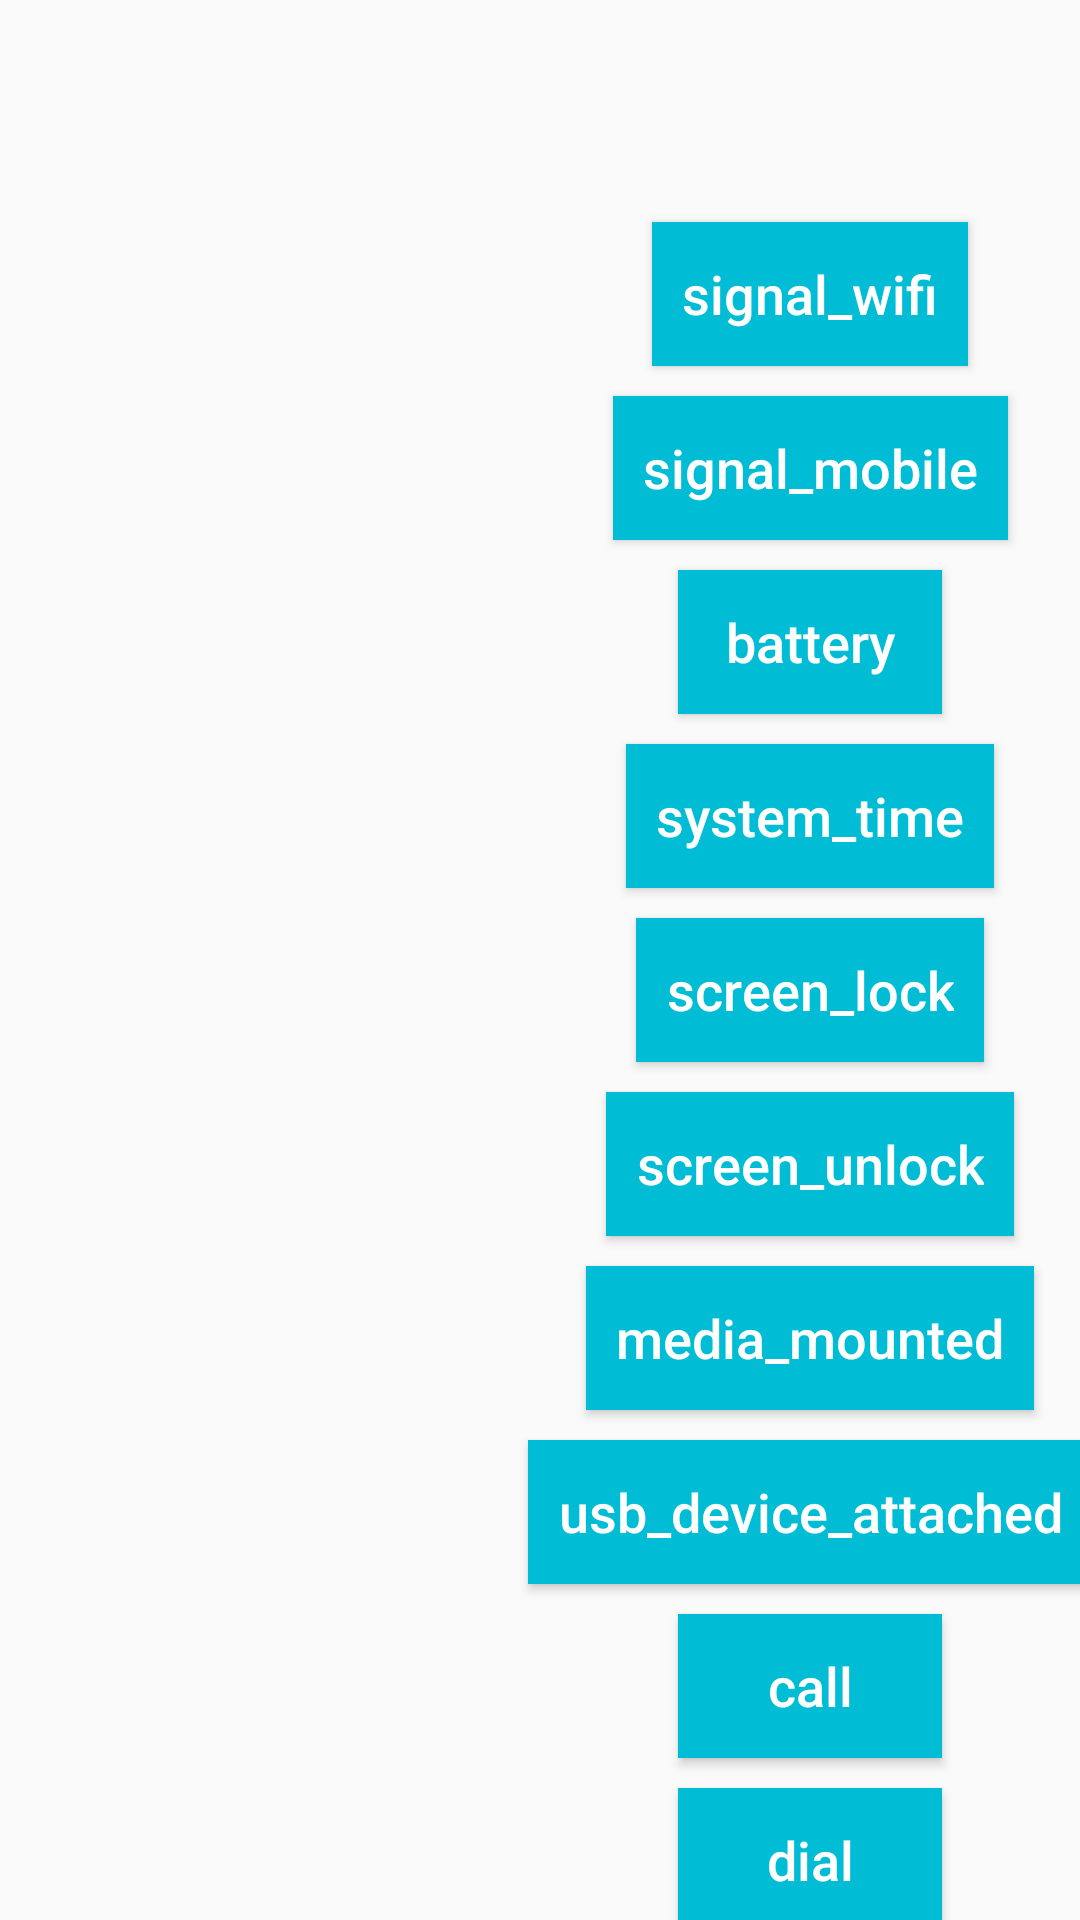

Layout XML and referenced resources for this Android screen:
<!-- AndroidManifest.xml: application theme Theme.AndroidModel -->
<!-- res/layout/activity_broadcast_simulate.xml -->
<?xml version="1.0" encoding="utf-8"?>
<layout xmlns:android="http://schemas.android.com/apk/res/android"
    xmlns:tools="http://schemas.android.com/tools"
    xmlns:app="http://schemas.android.com/apk/res-auto">

    <androidx.constraintlayout.widget.ConstraintLayout
        android:layout_width="match_parent"
        android:layout_height="match_parent"
        tools:context=".activities.test.broadcast.BroadSimulateActivity"
        >
        <androidx.constraintlayout.widget.Guideline
            android:id="@+id/glh_1"
            android:layout_width="wrap_content"
            android:layout_height="wrap_content"
            android:orientation="horizontal"
            app:layout_constraintGuide_percent="0.1" />
        <androidx.constraintlayout.widget.Guideline
            android:id="@+id/glv_50"
            android:layout_width="wrap_content"
            android:layout_height="wrap_content"
            android:orientation="vertical"
            app:layout_constraintGuide_percent="0.5" />
        <Button
            android:id="@+id/btn_signal_wifi"
            android:layout_width="wrap_content"
            android:layout_height="wrap_content"
            app:layout_constraintStart_toEndOf="@+id/glv_50"
            app:layout_constraintEnd_toEndOf="parent"
            app:layout_constraintTop_toTopOf="@+id/glh_1"
            android:layout_marginTop="10dp"
            android:background="@color/blue"
            android:text="signal_wifi"
            android:textColor="@color/white"
            android:textSize="18sp"
            android:textAllCaps="false"
            android:paddingStart="10dp"
            android:paddingEnd="10dp"
            />

        <Button
            android:id="@+id/btn_signal_mobile"
            android:layout_width="wrap_content"
            android:layout_height="wrap_content"
            app:layout_constraintStart_toEndOf="@+id/glv_50"
            app:layout_constraintEnd_toEndOf="parent"
            app:layout_constraintTop_toBottomOf="@+id/btn_signal_wifi"
            android:layout_marginTop="10dp"
            android:background="@color/blue"
            android:text="signal_mobile"
            android:textColor="@color/white"
            android:textSize="18sp"
            android:textAllCaps="false"
            android:paddingStart="10dp"
            android:paddingEnd="10dp"
            />

        <Button
            android:id="@+id/btn_battery"
            android:layout_width="wrap_content"
            android:layout_height="wrap_content"
            app:layout_constraintStart_toEndOf="@+id/glv_50"
            app:layout_constraintEnd_toEndOf="parent"
            app:layout_constraintTop_toBottomOf="@+id/btn_signal_mobile"
            android:layout_marginTop="10dp"
            android:background="@color/blue"
            android:text="battery"
            android:textColor="@color/white"
            android:textSize="18sp"
            android:textAllCaps="false"
            android:paddingStart="10dp"
            android:paddingEnd="10dp"
            />
        <Button
            android:id="@+id/btn_system_time"
            android:layout_width="wrap_content"
            android:layout_height="wrap_content"
            app:layout_constraintStart_toEndOf="@+id/glv_50"
            app:layout_constraintEnd_toEndOf="parent"
            app:layout_constraintTop_toBottomOf="@+id/btn_battery"
            android:layout_marginTop="10dp"
            android:background="@color/blue"
            android:text="system_time"
            android:textColor="@color/white"
            android:textSize="18sp"
            android:textAllCaps="false"
            android:paddingStart="10dp"
            android:paddingEnd="10dp"
            />
        <Button
            android:id="@+id/btn_screen_lock"
            android:layout_width="wrap_content"
            android:layout_height="wrap_content"
            app:layout_constraintStart_toStartOf="@+id/glv_50"
            app:layout_constraintEnd_toEndOf="parent"
            app:layout_constraintTop_toBottomOf="@+id/btn_system_time"
            android:layout_marginTop="10dp"
            android:background="@color/blue"
            android:text="screen_lock"
            android:textColor="@color/white"
            android:textSize="18sp"
            android:textAllCaps="false"
            android:paddingStart="10dp"
            android:paddingEnd="10dp"
            />
        <Button
            android:id="@+id/btn_screen_unlock"
            android:layout_width="wrap_content"
            android:layout_height="wrap_content"
            app:layout_constraintStart_toStartOf="@+id/glv_50"
            app:layout_constraintEnd_toEndOf="parent"
            app:layout_constraintTop_toBottomOf="@+id/btn_screen_lock"
            android:layout_marginTop="10dp"
            android:background="@color/blue"
            android:text="screen_unlock"
            android:textColor="@color/white"
            android:textSize="18sp"
            android:textAllCaps="false"
            android:paddingStart="10dp"
            android:paddingEnd="10dp"
            />
        <Button
            android:id="@+id/btn_media_mounted"
            android:layout_width="wrap_content"
            android:layout_height="wrap_content"
            app:layout_constraintStart_toStartOf="@+id/glv_50"
            app:layout_constraintEnd_toEndOf="parent"
            app:layout_constraintTop_toBottomOf="@+id/btn_screen_unlock"
            android:layout_marginTop="10dp"
            android:background="@color/blue"
            android:text="media_mounted"
            android:textColor="@color/white"
            android:textSize="18sp"
            android:textAllCaps="false"
            android:paddingStart="10dp"
            android:paddingEnd="10dp"
            />
        <Button
            android:id="@+id/btn_usb"
            android:layout_width="wrap_content"
            android:layout_height="wrap_content"
            app:layout_constraintStart_toStartOf="@+id/glv_50"
            app:layout_constraintEnd_toEndOf="parent"
            app:layout_constraintTop_toBottomOf="@+id/btn_media_mounted"
            android:layout_marginTop="10dp"
            android:background="@color/blue"
            android:text="usb_device_attached"
            android:textColor="@color/white"
            android:textSize="18sp"
            android:textAllCaps="false"
            android:paddingStart="10dp"
            android:paddingEnd="10dp"
            />
        <Button
            android:id="@+id/btn_call"
            android:layout_width="wrap_content"
            android:layout_height="wrap_content"
            app:layout_constraintStart_toStartOf="@+id/glv_50"
            app:layout_constraintEnd_toEndOf="parent"
            app:layout_constraintTop_toBottomOf="@+id/btn_usb"
            android:layout_marginTop="10dp"
            android:background="@color/blue"
            android:text="call"
            android:textColor="@color/white"
            android:textSize="18sp"
            android:textAllCaps="false"
            android:paddingStart="10dp"
            android:paddingEnd="10dp"
            />
        <Button
            android:id="@+id/btn_dial"
            android:layout_width="wrap_content"
            android:layout_height="wrap_content"
            app:layout_constraintStart_toStartOf="@+id/glv_50"
            app:layout_constraintEnd_toEndOf="parent"
            app:layout_constraintTop_toBottomOf="@+id/btn_call"
            android:layout_marginTop="10dp"
            android:background="@color/blue"
            android:text="dial"
            android:textColor="@color/white"
            android:textSize="18sp"
            android:textAllCaps="false"
            android:paddingStart="10dp"
            android:paddingEnd="10dp"
            />
    </androidx.constraintlayout.widget.ConstraintLayout>
</layout>
<!-- resources referenced by this layout -->
<resources>
  <color name="blue">#00BCD4</color>
  <color name="white">#FFFFFFFF</color>
  <style name="Theme.AndroidModel" parent="Theme.MaterialComponents.DayNight.NoActionBar.Bridge">
          
          <item name="colorPrimary">@color/purple_500</item>
          <item name="colorPrimaryVariant">@color/purple_700</item>
          <item name="colorOnPrimary">@color/white</item>
          
          <item name="colorSecondary">@color/teal_200</item>
          <item name="colorSecondaryVariant">@color/teal_700</item>
          <item name="colorOnSecondary">@color/black</item>
          
          <item name="android:statusBarColor">?attr/colorPrimaryVariant</item>
          
      </style>
  <color name="purple_500">#FF6200EE</color>
  <color name="purple_700">#FF3700B3</color>
  <color name="teal_200">#FF03DAC5</color>
  <color name="teal_700">#FF018786</color>
  <color name="black">#FF000000</color>
</resources>
